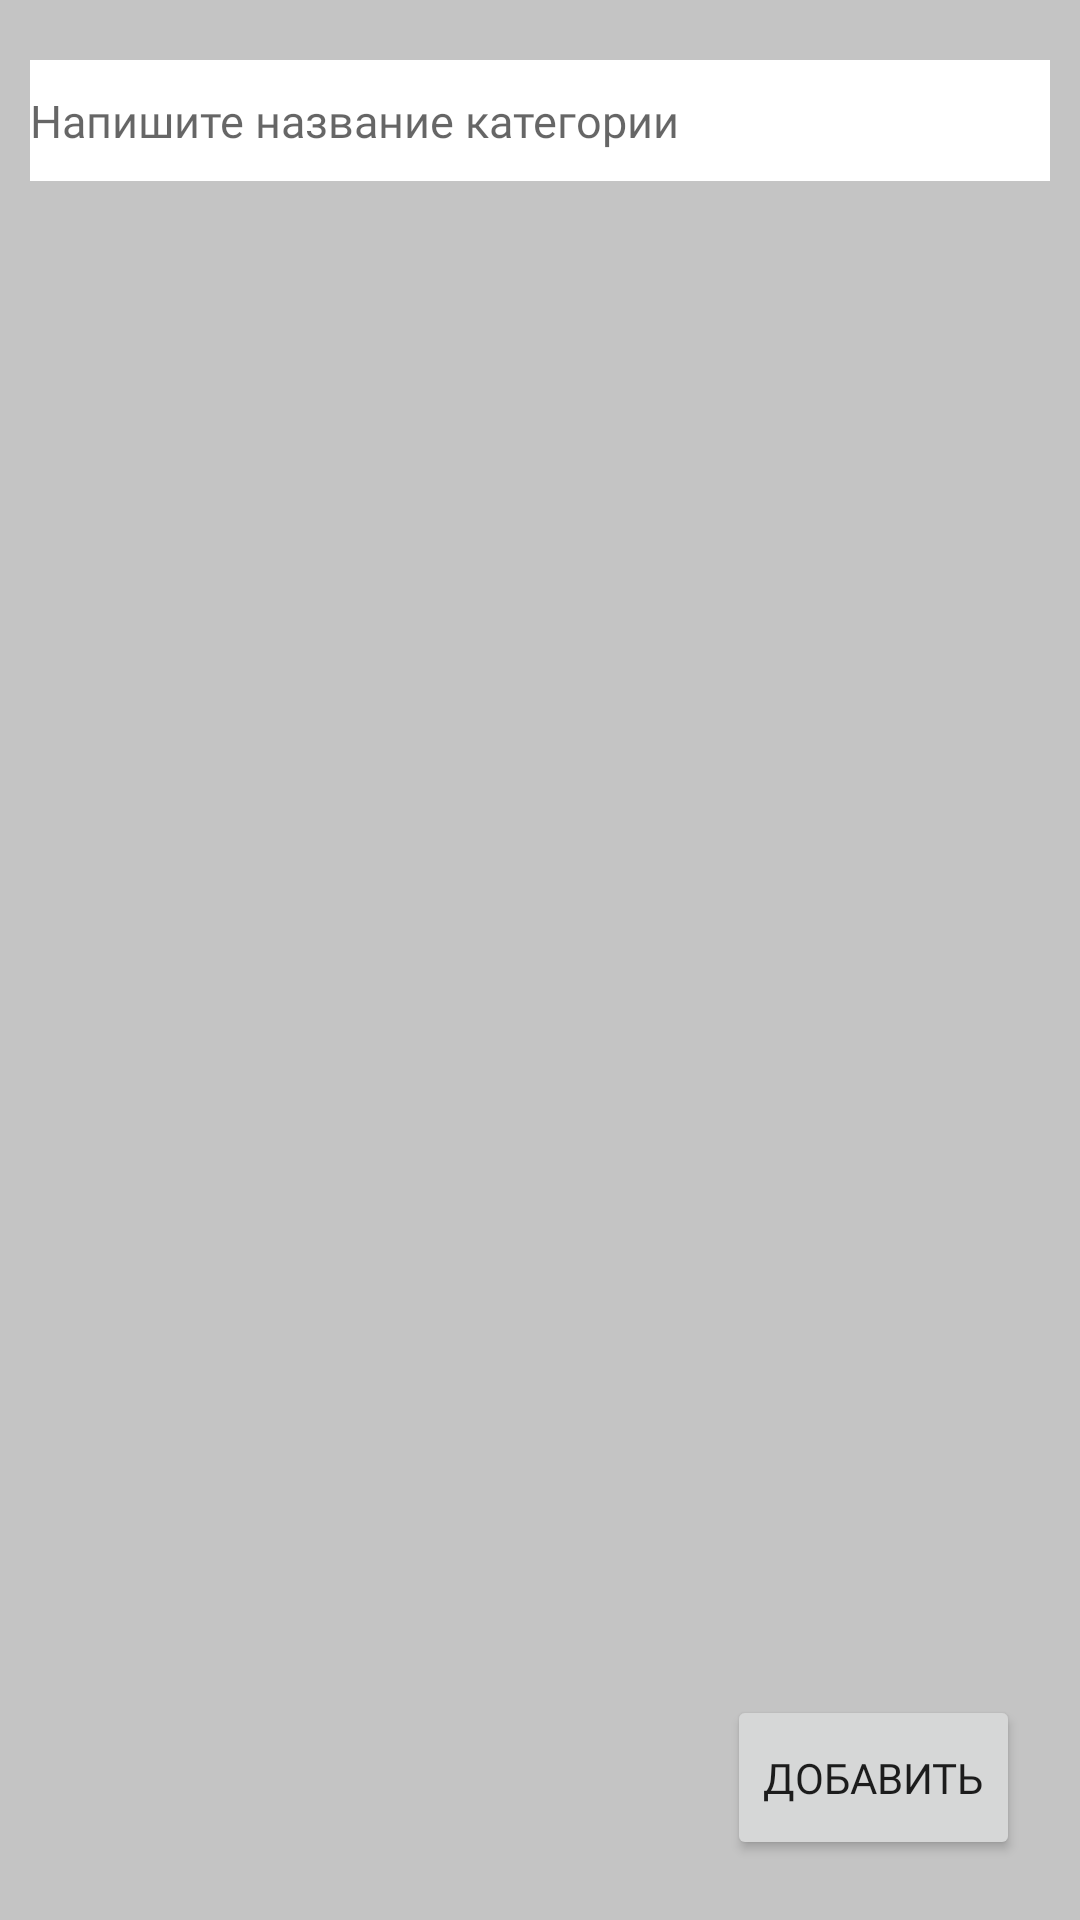

Android layout source for this screen:
<!-- AndroidManifest.xml: application theme Theme.StudyPractice -->
<!-- res/layout/fragment_add_new_category.xml -->
<?xml version="1.0" encoding="utf-8"?>
<androidx.constraintlayout.widget.ConstraintLayout xmlns:android="http://schemas.android.com/apk/res/android"
    xmlns:tools="http://schemas.android.com/tools"
    android:layout_width="match_parent"
    android:layout_height="match_parent"
    xmlns:app="http://schemas.android.com/apk/res-auto"
    android:background="#c4c4c4"
    tools:context=".ui.addNewCategory.AddNewCategoryFragment">

    <EditText
        android:id="@+id/et_description"
        android:layout_width="match_parent"
        android:layout_height="wrap_content"
        android:layout_marginTop="20dp"
        android:background="@color/white"
        android:hint="Напишите название категории"
        android:fontFamily="@font/roboto_regular"
        android:paddingTop="10dp"
        android:layout_marginLeft="10dp"
        android:layout_marginRight="10dp"
        android:paddingBottom="10dp"
        android:scrollbars="vertical"
        android:textSize="15sp"
        app:layout_constraintTop_toTopOf="parent"/>

    <Button
        android:id="@+id/bt_add"
        android:layout_width="wrap_content"
        android:layout_height="55dp"
        android:layout_margin="20dp"
        android:text="@string/button_add"
        android:fontFamily="@font/roboto_regular"
        app:layout_constraintBottom_toBottomOf="parent"
        app:layout_constraintEnd_toEndOf="parent" />

</androidx.constraintlayout.widget.ConstraintLayout>
<!-- resources referenced by this layout -->
<resources>
  <color name="white">#FFFFFFFF</color>
  <string name="button_add">Добавить</string>
  <style name="Theme.StudyPractice" parent="Theme.MaterialComponents.DayNight.DarkActionBar">
          
          <item name="colorPrimary">@color/purple_500</item>
          <item name="colorPrimaryVariant">@color/blue_accent2</item>
          <item name="colorOnPrimary">@color/white</item>
          
          <item name="colorSecondary">@color/teal_200</item>
          <item name="colorSecondaryVariant">@color/teal_700</item>
          <item name="colorOnSecondary">@color/black</item>
          
          <item name="android:statusBarColor" tools:targetApi="l">@color/blue_accent2</item>
          
      </style>
  <color name="purple_500">#FF6200EE</color>
  <color name="blue_accent2">#FF959FEA</color>
  <color name="teal_200">#FF03DAC5</color>
  <color name="teal_700">#FF018786</color>
  <color name="black">#FF000000</color>
</resources>
